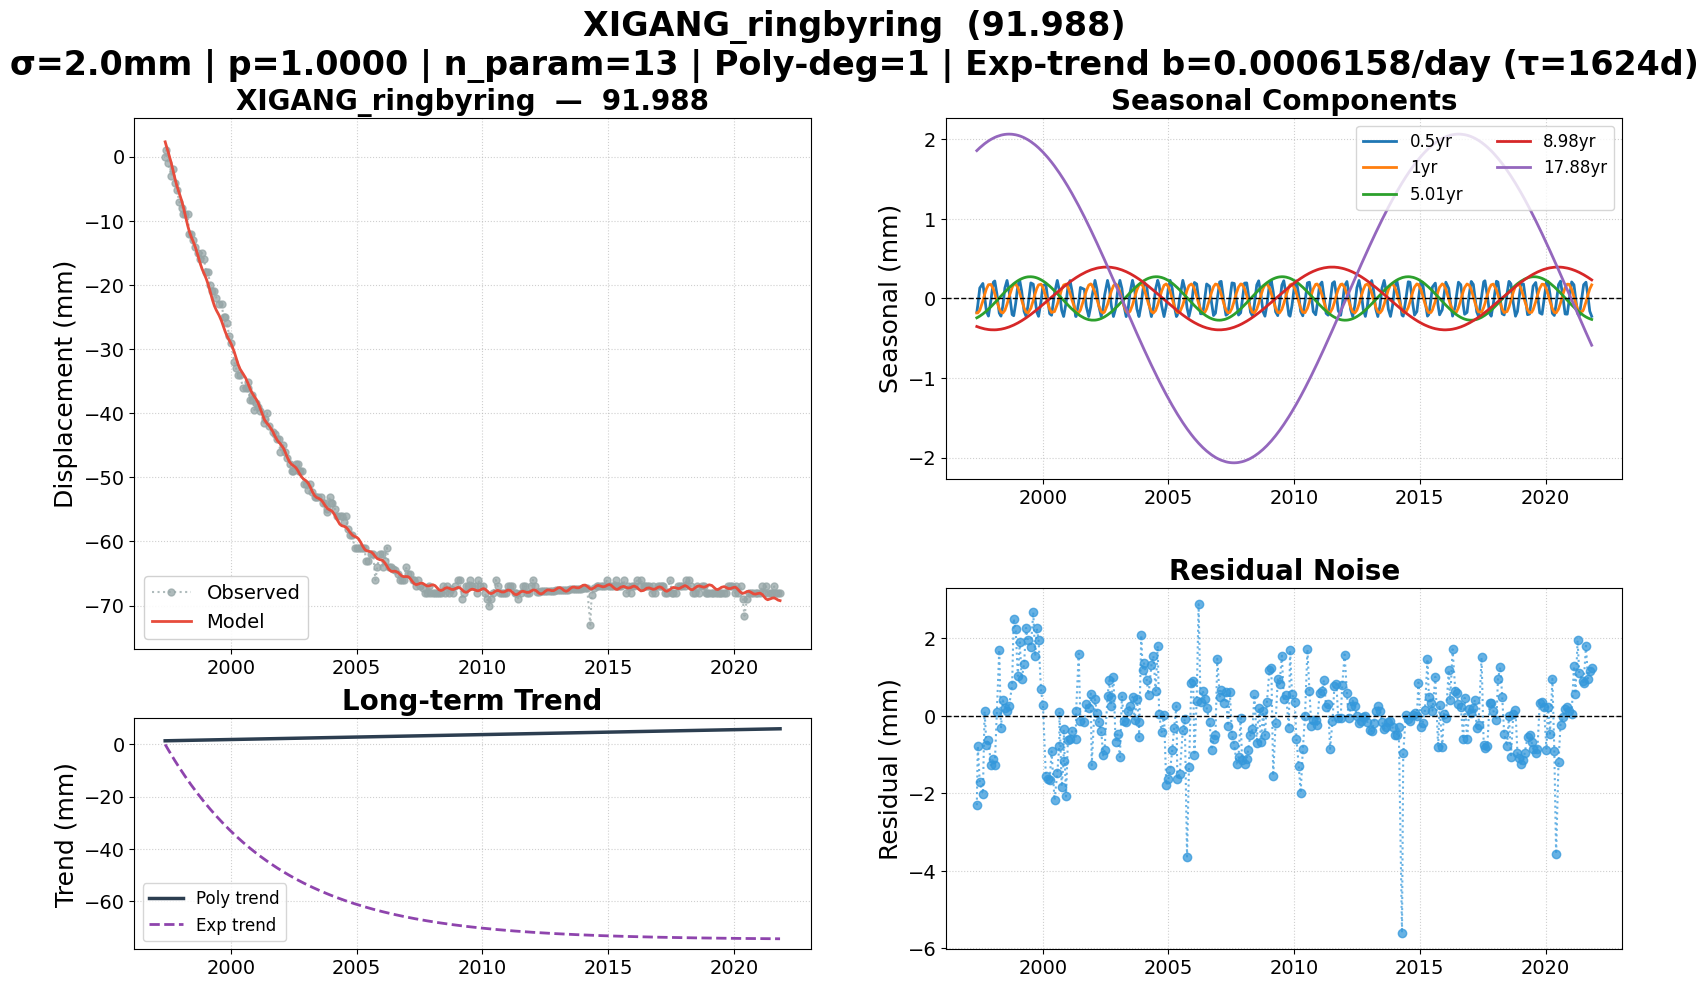

The file beside this chart, header and first rows:
date, 91.988, 91.988_exp_trend, 91.988_trend, 91.988_0.5yr, 91.988_1yr, 91.988_5.01yr, 91.988_8.98yr, 91.988_17.88yr, 91.988_model, 91.988_noise, 91.988_wtest, flagged
1997-05-19, 0.000000, 0.000000, 1.399, -0.1732, -0.1822, -0.243, -0.3524, 1.858, 2.306, -2.306, -1.153, False
1997-06-02, 1, -0.6428, 1.406, -0.0849, -0.182, -0.2367, -0.357, 1.87, 1.773, -0.7728, -0.3864, False
1997-07-01, -0.9599, -1.957, 1.421, 0.1317, -0.1487, -0.222, -0.3658, 1.894, 0.7534, -1.713, -0.8567, False
1997-08-15, -3, -3.95, 1.445, 0.1886, -0.03113, -0.1948, -0.3772, 1.928, -0.992, -2.008, -1.004, False
1997-09-09, -2, -5.033, 1.457, 0.02618, 0.04712, -0.1777, -0.3823, 1.945, -2.118, 0.1176, 0.05878, False
1997-10-06, -4.093, -6.185, 1.471, -0.1656, 0.1216, -0.1577, -0.3868, 1.962, -3.34, -0.7537, -0.3769, False
1997-11-04, -5.132, -7.401, 1.486, -0.2211, 0.1725, -0.1347, -0.3905, 1.979, -4.509, -0.6231, -0.3115, False
1997-12-10, -7, -8.88, 1.505, -0.02033, 0.1766, -0.1043, -0.3935, 1.999, -5.718, -1.282, -0.641, False
1998-01-14, -8, -10.29, 1.523, 0.2046, 0.1175, -0.0733, -0.3945, 2.015, -6.895, -1.105, -0.5525, False
1998-02-04, -9, -11.12, 1.534, 0.2196, 0.06014, -0.05413, -0.3943, 2.024, -7.728, -1.272, -0.6359, False
1998-03-06, -9, -12.28, 1.549, 0.06077, -0.03326, -0.02629, -0.3929, 2.035, -9.092, 0.09168, 0.04584, False
1998-04-10, -9, -13.62, 1.568, -0.1832, -0.1296, 0.006529, -0.3896, 2.046, -10.7, 1.702, 0.8509, False
1998-05-05, -12, -14.55, 1.58, -0.222, -0.1719, 0.02994, -0.3861, 2.052, -11.67, -0.3273, -0.1637, False
1998-06-01, -12.11, -15.55, 1.594, -0.09212, -0.1823, 0.05497, -0.3814, 2.057, -12.5, 0.3929, 0.1964, False
1998-07-01, -13.07, -16.64, 1.61, 0.1317, -0.1487, 0.08221, -0.375, 2.062, -13.27, 0.2071, 0.1035, False
1998-08-01, -14.02, -17.74, 1.626, 0.2263, -0.07337, 0.1095, -0.3671, 2.064, -14.15, 0.1307, 0.06536, False
1998-09-01, -14.97, -18.82, 1.642, 0.08672, 0.02234, 0.1354, -0.3579, 2.065, -15.22, 0.2576, 0.1288, False
1998-10-14, -16, -20.28, 1.664, -0.2019, 0.1393, 0.1689, -0.343, 2.064, -16.79, 0.7911, 0.3956, False
1998-11-06, -15, -21.05, 1.676, -0.2168, 0.1745, 0.1853, -0.334, 2.061, -17.5, 2.504, 1.252, False
1998-12-04, -16, -21.97, 1.69, -0.06642, 0.1808, 0.2038, -0.3223, 2.057, -18.23, 2.227, 1.113, False
1999-01-05, -18, -23, 1.707, 0.1643, 0.1379, 0.2225, -0.3077, 2.05, -19.03, 1.028, 0.5142, False
1999-02-02, -18, -23.89, 1.721, 0.2233, 0.06607, 0.2367, -0.2941, 2.043, -19.89, 1.893, 0.9466, False
1999-03-02, -20, -24.76, 1.736, 0.09033, -0.02077, 0.2487, -0.2795, 2.034, -20.95, 0.9525, 0.4763, False
1999-04-06, -21, -25.83, 1.754, -0.1629, -0.1204, 0.2605, -0.2602, 2.02, -22.34, 1.338, 0.6691, False
1999-05-04, -21, -26.67, 1.768, -0.2236, -0.1708, 0.2672, -0.2439, 2.008, -23.26, 2.263, 1.131, False
1999-06-01, -22, -27.49, 1.783, -0.09212, -0.1823, 0.2714, -0.227, 1.994, -23.94, 1.945, 0.9724, False
1999-07-13, -23, -28.7, 1.805, 0.1952, -0.1235, 0.2731, -0.2003, 1.971, -24.78, 1.782, 0.8908, False
1999-08-17, -23, -29.69, 1.823, 0.1794, -0.02489, 0.2701, -0.177, 1.949, -25.67, 2.667, 1.334, False
1999-09-14, -25, -30.46, 1.837, -0.01296, 0.06219, 0.265, -0.1579, 1.93, -26.54, 1.535, 0.7677, False
1999-10-07, -25, -31.08, 1.849, -0.1709, 0.1239, 0.2589, -0.1418, 1.913, -27.25, 2.251, 1.126, False
1999-11-02, -26, -31.78, 1.862, -0.2243, 0.1702, 0.25, -0.1232, 1.893, -27.95, 1.951, 0.9754, False
1999-12-07, -28, -32.7, 1.881, -0.0436, 0.179, 0.235, -0.09784, 1.864, -28.68, 0.6808, 0.3404, False
2000-01-05, -29, -33.44, 1.896, 0.1642, 0.1379, 0.22, -0.07646, 1.838, -29.26, 0.2648, 0.1324, False
2000-02-16, -32, -34.5, 1.917, 0.1776, 0.02371, 0.1945, -0.04517, 1.799, -30.44, -1.565, -0.7823, False
2000-03-14, -33, -35.17, 1.931, -0.007485, -0.0601, 0.1759, -0.02489, 1.772, -31.38, -1.619, -0.8093, False
2000-04-11, -34, -35.85, 1.946, -0.1909, -0.1334, 0.1551, -0.003791, 1.743, -32.33, -1.669, -0.8343, False
2000-05-09, -34, -36.51, 1.96, -0.2111, -0.1765, 0.1328, 0.01732, 1.713, -33.08, -0.9211, -0.4606, False
2000-06-21, -36, -37.52, 1.982, 0.06521, -0.1641, 0.09631, 0.04963, 1.663, -33.82, -2.176, -1.088, False
2000-07-31, -36, -38.43, 2.003, 0.2268, -0.07504, 0.06047, 0.07938, 1.615, -34.52, -1.484, -0.7421, False
2000-08-29, -36, -39.07, 2.018, 0.1056, 0.01399, 0.03374, 0.1007, 1.579, -35.22, -0.7799, -0.3899, False
2000-09-01, -35.2, -39.14, 2.019, 0.08429, 0.02339, 0.03095, 0.1029, 1.575, -35.3, 0.1033, 0.05164, False
2000-10-03, -38, -39.83, 2.036, -0.1501, 0.1149, 0.001055, 0.126, 1.533, -36.17, -1.827, -0.9133, False
2000-10-31, -38, -40.43, 2.05, -0.2264, 0.168, -0.02512, 0.1458, 1.495, -36.83, -1.175, -0.5874, False
2000-11-01, -37.2, -40.45, 2.051, -0.2254, 0.1692, -0.02605, 0.1465, 1.494, -36.85, -0.351, -0.1755, False
2000-12-05, -39.5, -41.17, 2.068, -0.05832, 0.1802, -0.05749, 0.17, 1.447, -37.42, -2.082, -1.041, False
2001-01-01, -38.47, -41.72, 2.082, 0.1411, 0.1459, -0.08192, 0.1881, 1.408, -37.84, -0.6288, -0.3144, False
2001-02-01, -39.09, -42.35, 2.098, 0.2247, 0.069, -0.1092, 0.2084, 1.362, -38.5, -0.5929, -0.2965, False
2001-03-01, -39.7, -42.91, 2.113, 0.09747, -0.01764, -0.1327, 0.226, 1.32, -39.3, -0.4018, -0.2009, False
2001-04-25, -41.5, -43.97, 2.141, -0.2261, -0.1585, -0.1752, 0.2588, 1.234, -40.9, -0.6033, -0.3016, False
2001-05-01, -40.9, -44.08, 2.144, -0.2269, -0.1671, -0.1795, 0.2622, 1.224, -41.03, 0.1279, 0.06397, False
2001-06-07, -40, -44.78, 2.163, -0.04745, -0.1793, -0.2042, 0.2825, 1.164, -41.6, 1.599, 0.7996, False
2001-07-02, -42, -45.24, 2.176, 0.138, -0.1468, -0.219, 0.2953, 1.123, -41.87, -0.1285, -0.06427, False
2001-08-28, -43, -46.26, 2.205, 0.1148, 0.009764, -0.2466, 0.3221, 1.026, -42.83, -0.1716, -0.08578, False
2001-09-26, -43.2, -46.77, 2.22, -0.1032, 0.09626, -0.2571, 0.3343, 0.9757, -43.5, 0.3003, 0.1502, False
2001-10-31, -44, -47.37, 2.239, -0.2265, 0.1678, -0.2663, 0.3476, 0.9138, -44.19, 0.191, 0.09552, False
2001-11-29, -44, -47.85, 2.254, -0.1028, 0.1828, -0.2711, 0.3574, 0.8618, -44.57, 0.5712, 0.2856, False
2001-12-13, -46, -48.08, 2.261, 0.003169, 0.1739, -0.2724, 0.3617, 0.8364, -44.72, -1.279, -0.6394, False
2002-01-30, -45, -48.87, 2.286, 0.2267, 0.07481, -0.2722, 0.3747, 0.7483, -45.43, 0.4272, 0.2136, False
2002-02-26, -46, -49.29, 2.3, 0.1182, -0.008187, -0.2688, 0.3806, 0.698, -46.07, 0.07466, 0.03733, False
2002-03-26, -47, -49.73, 2.314, -0.09254, -0.09219, -0.2628, 0.3856, 0.6453, -46.83, -0.1661, -0.08306, False
... 238 more rows
